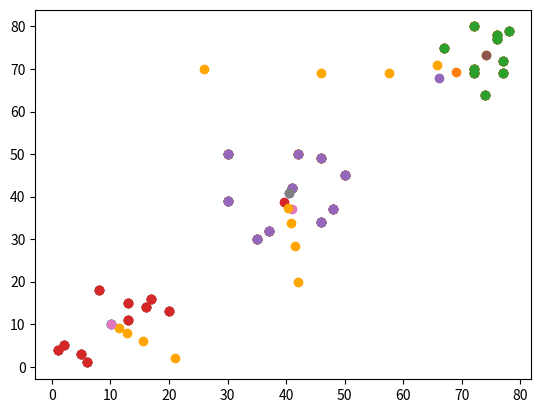

Reproduce this figure in Python.
import random
import numpy as np
import matplotlib
import matplotlib.pyplot as plt
import math

class Punto():
    def __init__(self, k):
        self.x=random.randint(10*(3*k), 10*(3*k+2))
        self.y=random.randint(10*(3*k), 10*(3*k+2))
    

class Centro():
    def __init__(self):
        self.x=random.randint(0,70)
        self.y=random.randint(0,70)
    
def distancia(xp,yp,xc,yc):
    return math.sqrt((xp-xc)**2 + (yp-yc)**2)
def media(grupo):
    xm=0
    ym=0
    for i in grupo:
        xm+=i[0]
        ym+=i[1]
    if len(grupo)==0:
        return 0, 0
    else:
        return xm/len(grupo), ym/len(grupo)

def varianza(distancia):
    var=0
    for i in range(len(distancia)):
        var+=(distancia[i])**2
    return var/len(distancia)
    
def run(centros, universo):
    k=3
    distancias=[]
    medias=[]
    varianzas_ideales=[]
    varianzas=[]
    grupos=[]
    for i in range(k):
        distancias.append([])
        grupos.append([])
    x=[p[0] for p in universo]
    y=[p[1] for p in universo]
    plt.scatter(x,y)
    # plt.show()

    xc=[p[0] for p in centros]
    yc=[p[1] for p in centros]
    plt.scatter(xc,yc, color="orange")
    plt.show()
    
    for punto in universo:
        minimo=100
        ahora=0
        for centro in centros:
            variable=distancia(punto[0],punto[1], centro[0], centro[1])
            if variable<minimo:
                minimo=variable
                posicion=ahora
            ahora+=1
        distancias[posicion].append(minimo)
        grupos[posicion].append([punto[0], punto[1]])
    
    
    for grupo in grupos:
        xg=[p[0] for p in grupo]
        yg=[p[1] for p in grupo]
        plt.scatter(xg,yg)
    plt.show()
    for grupo in grupos:
        if len(grupo)==0:
            grupo=[0,0]
        d_ideal=0
        xm, ym=media(grupo)
        medias.append([round(xm),round(ym)])

        plt.scatter(xm,ym)


    plt.show()
    
    return medias, varianzas_ideales,varianzas, grupos

if __name__=='__main__':
    medias=0
    k=3
    centros=[]
    universo=[]
    constante=[1,1,1]
    for i in range(k):
        centro=Centro()
        centros.append([centro.x, centro.y])
    for i in range(k):
        for j in range(10):
            punto=Punto(i)
            universo.append([punto.x, punto.y])
    actual=0
    grupos=1
    while actual!=grupos:
        actual=grupos
        medias, varianzas_ideales,varianzas, grupos=run(centros, universo)
        x_aum1=[centro[0] for centro in centros]
        y_aum1=[centro[1] for centro in centros]
        x_aum2=[media[0] for media in medias]
        y_aum2=[media[1] for media in medias]
        x_aum=[(x_aum1[i] + x_aum2[i])/2 for i in range(3)]
        y_aum=[(y_aum1[i] + y_aum2[i])/2 for i in range(3)]
        centros=[]
        for i in range(3):
            centros.append([x_aum[i], y_aum[i]])

        


    


